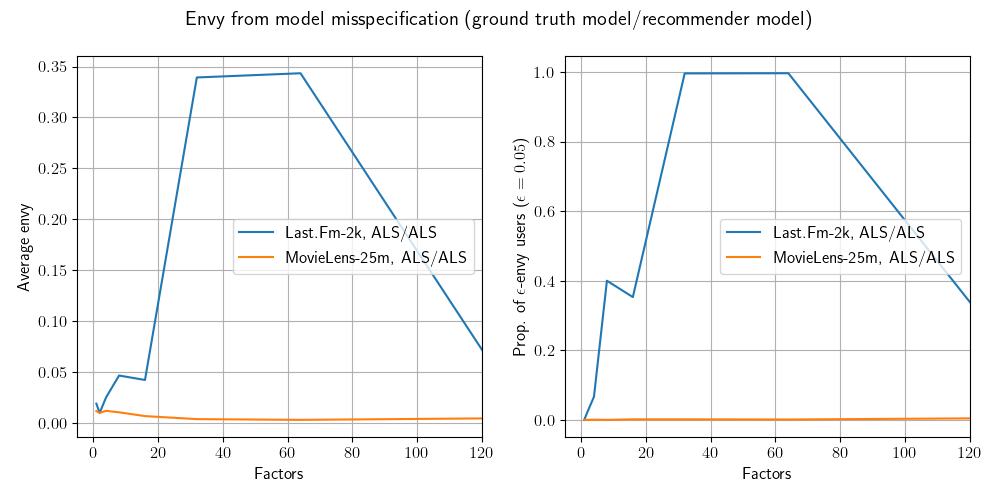

The data file committed next to this chart (first rows):
factors, mean_envy, prop_eps_envy, dataset
64, 0.3434, 0.9965, movielens
256, 0.04281, 0.3715, movielens
4, 0.02502, 0.0665, movielens
8, 0.04645, 0.4, movielens
128, 0.03306, 0.245, movielens
32, 0.3393, 0.996, movielens
2, 0.009673, 0.023, movielens
1, 0.01882, 0.0, movielens
16, 0.04208, 0.353, movielens
64, 0.002887, 0.001057, lastfm
256, 0.006974, 0.01321, lastfm
4, 0.01175, 0.0005285, lastfm
8, 0.01033, 0.0, lastfm
128, 0.004532, 0.004757, lastfm
32, 0.003625, 0.001586, lastfm
2, 0.009852, 0.0, lastfm
1, 0.01147, 0.0, lastfm
16, 0.006596, 0.001586, lastfm
